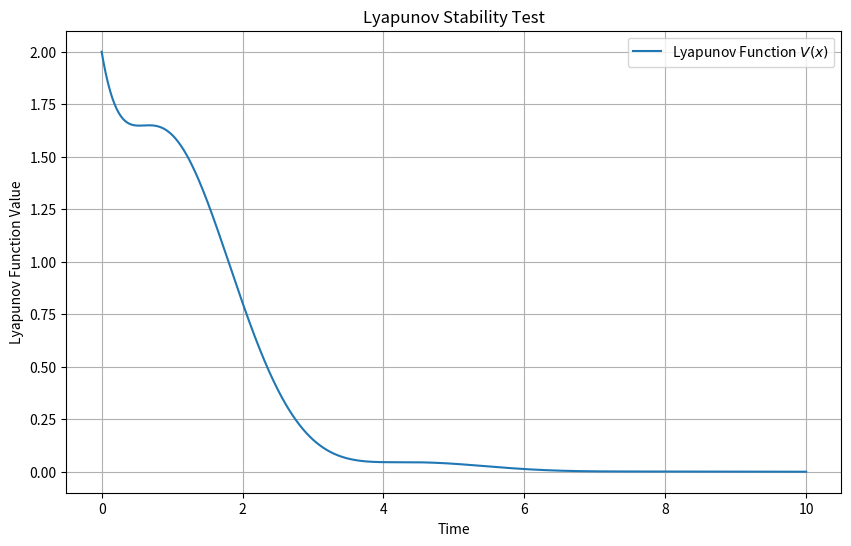

The matplotlib source for this figure:
import numpy as np
import matplotlib.pyplot as plt

# Define the system dynamics: x_dot = A * x
A = np.array([[0, 1], [-1, -1]])  # State matrix

# Define the Lyapunov function candidate V(x) = x' * P * x
P = np.eye(2)  # Positive definite matrix P

# Define the time vector
t = np.linspace(0, 10, 1000)  # Time vector from 0 to 10 with 1000 points

# Initialize the state vector x
x0 = np.array([1, 1])  # Initial condition
x = np.zeros((len(t), len(x0)))
x[0] = x0

# Simulate the system dynamics using Euler's method
for i in range(1, len(t)):
    x_dot = np.dot(A, x[i-1])
    x[i] = x[i-1] + x_dot * (t[i] - t[i-1])

# Compute the Lyapunov function V(x) for each state vector x
V = np.zeros(len(t))
for i in range(len(t)):
    V[i] = np.dot(np.dot(x[i].T, P), x[i])

# Plot the results
plt.figure(figsize=(10, 6))
plt.plot(t, V, label='Lyapunov Function $V(x)$')
plt.xlabel('Time')
plt.ylabel('Lyapunov Function Value')
plt.title('Lyapunov Stability Test')
plt.legend()
plt.grid(True)
plt.show()
